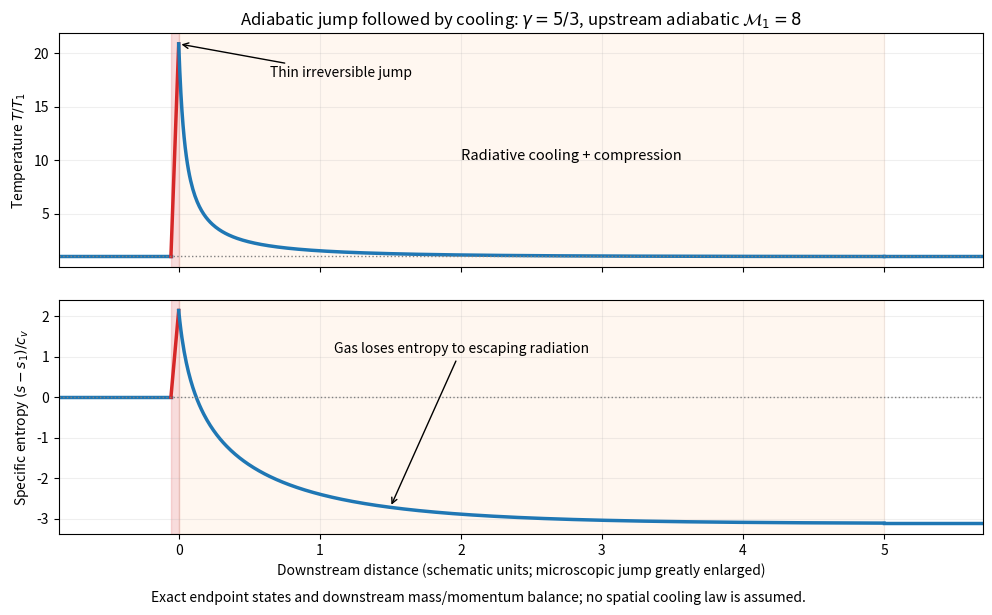

Write the Python code that produced this figure. (Note: this script raises an exception after producing the figure.)
"""Original schematic radiative-shock profile; write PNG to working directory.

The hot and cooled endpoints satisfy exact perfect-gas jump conditions.
The downstream path conserves mass and momentum. Its spatial parametrization
is illustrative, not the solution of a specified radiative cooling law.
"""
from pathlib import Path
import matplotlib
matplotlib.use("Agg")
import matplotlib.pyplot as plt
import numpy as np

gamma, mach = 5 / 3, 8.0
u_squared = gamma * mach**2  # Upstream rho=p=T=1, so isothermal sound speed=1.
hot_density = (gamma + 1) * mach**2 / ((gamma - 1) * mach**2 + 2)
hot_pressure = (2 * gamma * mach**2 - (gamma - 1)) / (gamma + 1)
hot_temperature = hot_pressure / hot_density
hot_entropy = np.log(hot_pressure / hot_density**gamma)
cooled_density = u_squared
cooled_entropy = -(gamma - 1) * np.log(cooled_density)
cool_x = np.linspace(0, 5, 650)
fraction = (1 - np.exp(-cool_x)) / (1 - np.exp(-5))
density = hot_density + (cooled_density - hot_density) * fraction
temperature = (1 + u_squared) / density - u_squared / density**2
entropy = np.log(temperature / density**(gamma - 1))
fig, axes = plt.subplots(2, 1, figsize=(10.5, 6.5), dpi=100, facecolor="white", sharex=True)
for ax, hot, downstream, final, ylabel in zip(
    axes, [hot_temperature, hot_entropy], [temperature, entropy],
    [1, cooled_entropy], [r"Temperature $T/T_1$", r"Specific entropy $(s-s_1)/c_v$"]
):
    initial = 1 if ax is axes[0] else 0
    ax.plot([-0.85, -0.055], [initial, initial], color="tab:blue", lw=2.5)
    ax.plot([-0.055, 0], [initial, hot], color="tab:red", lw=2.5)
    ax.plot(cool_x, downstream, color="tab:blue", lw=2.5)
    ax.plot([5, 5.7], [final, final], color="tab:blue", lw=2.5)
    ax.axvspan(-0.055, 0, color="tab:red", alpha=0.16)
    ax.axvspan(0, 5, color="tab:orange", alpha=0.06)
    ax.axhline(initial, color="0.5", ls=":", lw=1)
    ax.set(ylabel=ylabel, xlim=(-0.85, 5.7))
    ax.grid(alpha=0.2)
axes[0].annotate("Thin irreversible jump", (0, hot_temperature), (0.65, hot_temperature * 0.85),
                 arrowprops={"arrowstyle": "->"}, fontsize=10)
axes[0].text(2.0, hot_temperature * 0.48, "Radiative cooling + compression", fontsize=10.5)
axes[1].annotate("Gas loses entropy to escaping radiation", (1.5, np.interp(1.5, cool_x, entropy)),
                 (1.1, 1.1), arrowprops={"arrowstyle": "->"}, fontsize=10)
axes[0].set_title(r"Adiabatic jump followed by cooling: $\gamma=5/3$, upstream adiabatic $\mathcal{M}_1=8$")
axes[1].set_xlabel("Downstream distance (schematic units; microscopic jump greatly enlarged)")
fig.text(0.5, 0.025, "Exact endpoint states and downstream mass/momentum balance; no spatial cooling law is assumed.",
         ha="center", fontsize=10)
fig.subplots_adjust(left=0.10, right=0.98, top=0.90, bottom=0.13, hspace=0.14)
fig.savefig(Path.cwd() / Path(__file__).with_suffix(".png").name, facecolor="white")
